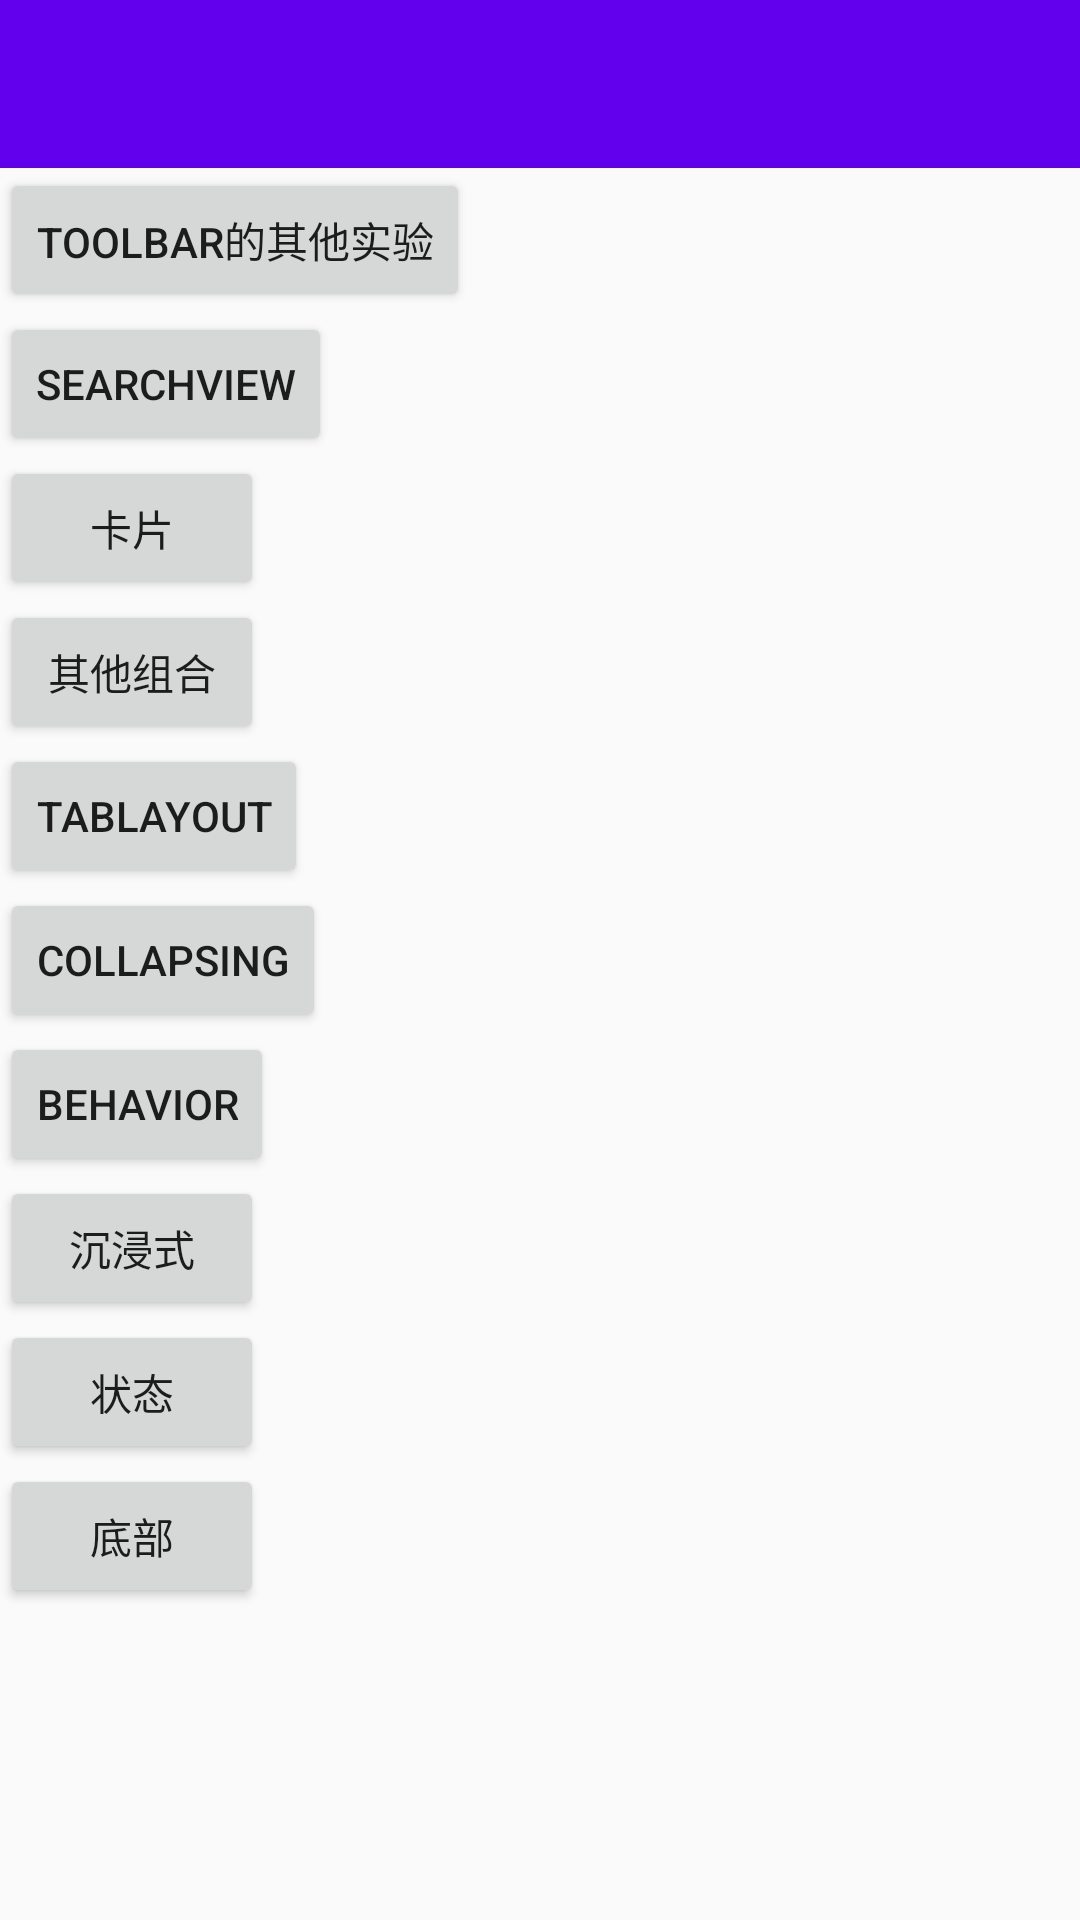

Produce the Android XML layout that renders to this screen, including the resource entries it uses.
<!-- AndroidManifest.xml: activity theme AppTheme -->
<!-- res/layout/activity_main.xml -->
<?xml version="1.0" encoding="utf-8"?>
<LinearLayout xmlns:android="http://schemas.android.com/apk/res/android"
    xmlns:app="http://schemas.android.com/apk/res-auto"
    xmlns:tools="http://schemas.android.com/tools"
    android:layout_width="match_parent"
    android:layout_height="match_parent"
    android:orientation="vertical"
    tools:context="com.example.az.md.MainActivity">

    <android.support.v7.widget.Toolbar
        android:id="@+id/toolbar"
        android:layout_width="match_parent"
        android:layout_height="?attr/actionBarSize"
        android:background="?attr/colorPrimary"
        android:theme="@style/ThemeOverlay.AppCompat.Dark.ActionBar"
        app:navigationIcon="@drawable/ic_headset_black_24dp"
        app:popupTheme="@style/OverFlowMenuTheme"
        app:titleTextAppearance="@style/Theme.Toolbar.Base.Title">

        <android.support.v7.widget.ActionMenuView
            android:id="@+id/actionmenu"
            android:layout_width="wrap_content"
            android:layout_height="wrap_content"
            android:layout_gravity="center"/>
    </android.support.v7.widget.Toolbar>

    <Button
        android:id="@+id/btn1"
        android:layout_width="wrap_content"
        android:layout_height="wrap_content"
        android:text="toolbar的其他实验" />

    <Button
        android:id="@+id/btn2"
        android:layout_width="wrap_content"
        android:layout_height="wrap_content"
        android:text="searchview" />

    <Button
        android:id="@+id/btn3"
        android:layout_width="wrap_content"
        android:layout_height="wrap_content"
        android:text="卡片" />

    <Button
        android:id="@+id/btn4"
        android:layout_width="wrap_content"
        android:layout_height="wrap_content"
        android:text="其他组合" />

    <Button
        android:id="@+id/btn5"
        android:layout_width="wrap_content"
        android:layout_height="wrap_content"
        android:text="tablayout" />

    <Button
        android:id="@+id/btn6"
        android:layout_width="wrap_content"
        android:layout_height="wrap_content"
        android:text="collapsing" />

    <Button
        android:id="@+id/btn7"
        android:layout_width="wrap_content"
        android:layout_height="wrap_content"
        android:text="behavior" />

    <Button
        android:id="@+id/btn8"
        android:layout_width="wrap_content"
        android:layout_height="wrap_content"
        android:text="沉浸式" />

    <Button
        android:id="@+id/btn9"
        android:layout_width="wrap_content"
        android:layout_height="wrap_content"
        android:text="状态" />

    <Button
        android:id="@+id/btn10"
        android:layout_width="wrap_content"
        android:layout_height="wrap_content"
        android:text="底部" />
</LinearLayout>
<!-- resources referenced by this layout -->
<resources>
  <style name="OverFlowMenuTheme" parent="Theme.AppCompat.NoActionBar">
          <item name="android:textColorPrimary">@color/colorAccent</item>
          <item name="overlapAnchor">false</item>
          <item name="android:itemBackground">@android:color/white</item>
          <item name="android:actionBarStyle">@style/MyActionButtonStyle</item>
      </style>
  <style name="Theme.Toolbar.Base.Title" parent="@style/TextAppearance.Widget.AppCompat.Toolbar.Title">
          <item name="android:textSize">20sp</item>
      </style>
  <style name="AppTheme" parent="Theme.AppCompat.Light.NoActionBar">
          
          <item name="colorPrimary">@color/colorPrimary</item>
          <item name="colorPrimaryDark">@color/colorPrimaryDark</item>
          <item name="colorAccent">@color/colorAccent</item>
      </style>
  <style name="MyActionButtonStyle" parent="@android:style/Widget.Holo.ActionBar">
          <item name="android:minWidth">100dip</item>
          <item name="android:padding">10dp</item>
      </style>
  <!-- not gathered from this repository: default colours our renderer supplied (Android Studio template values) -->
  <color name="colorPrimary">#FF6200EE</color>
  <color name="colorPrimaryDark">#FF3700B3</color>
  <color name="colorAccent">#FF03DAC5</color>
</resources>
